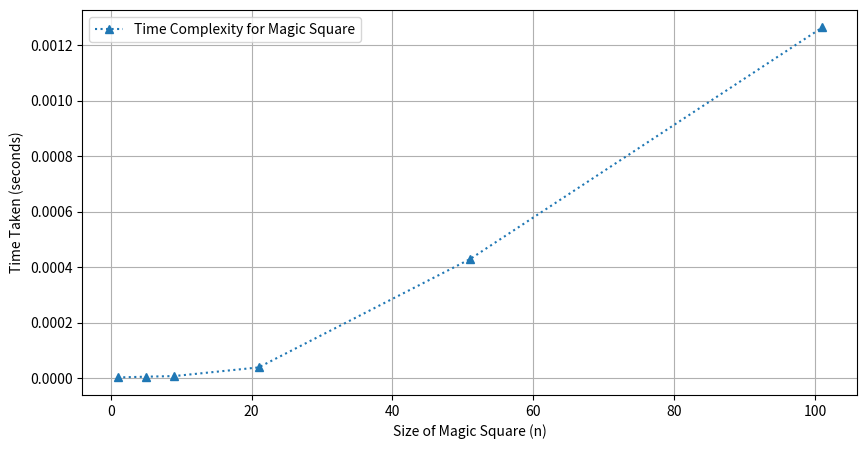

Generate this figure with matplotlib:
import time
import matplotlib.pyplot as plt

def magicSquare(n, matrix):
    i, j = 0, n // 2
    for num in range(1, n * n + 1):
        matrix[i][j] = num
        new_i = (i - 1 + n) % n
        new_j = (j + 1) % n

        if matrix[new_i][new_j] != 0:
            i = (i + 1) % n
        else:
            i, j = new_i, new_j

mn_sizes = [1, 5, 9, 21, 51, 101]
timeC = []

for size in mn_sizes:
    arr = [[0 for _ in range(size)] for _ in range(size)]
    start = time.time()
    magicSquare(size, arr)
    end = time.time()
    timeC.append(end - start)

plt.figure(figsize=(10, 5))
plt.plot(mn_sizes, timeC, marker="^", linestyle="dotted", label="Time Complexity for Magic Square")
plt.xlabel("Size of Magic Square (n)")
plt.ylabel("Time Taken (seconds)")
plt.legend()
plt.grid(True)
plt.show()